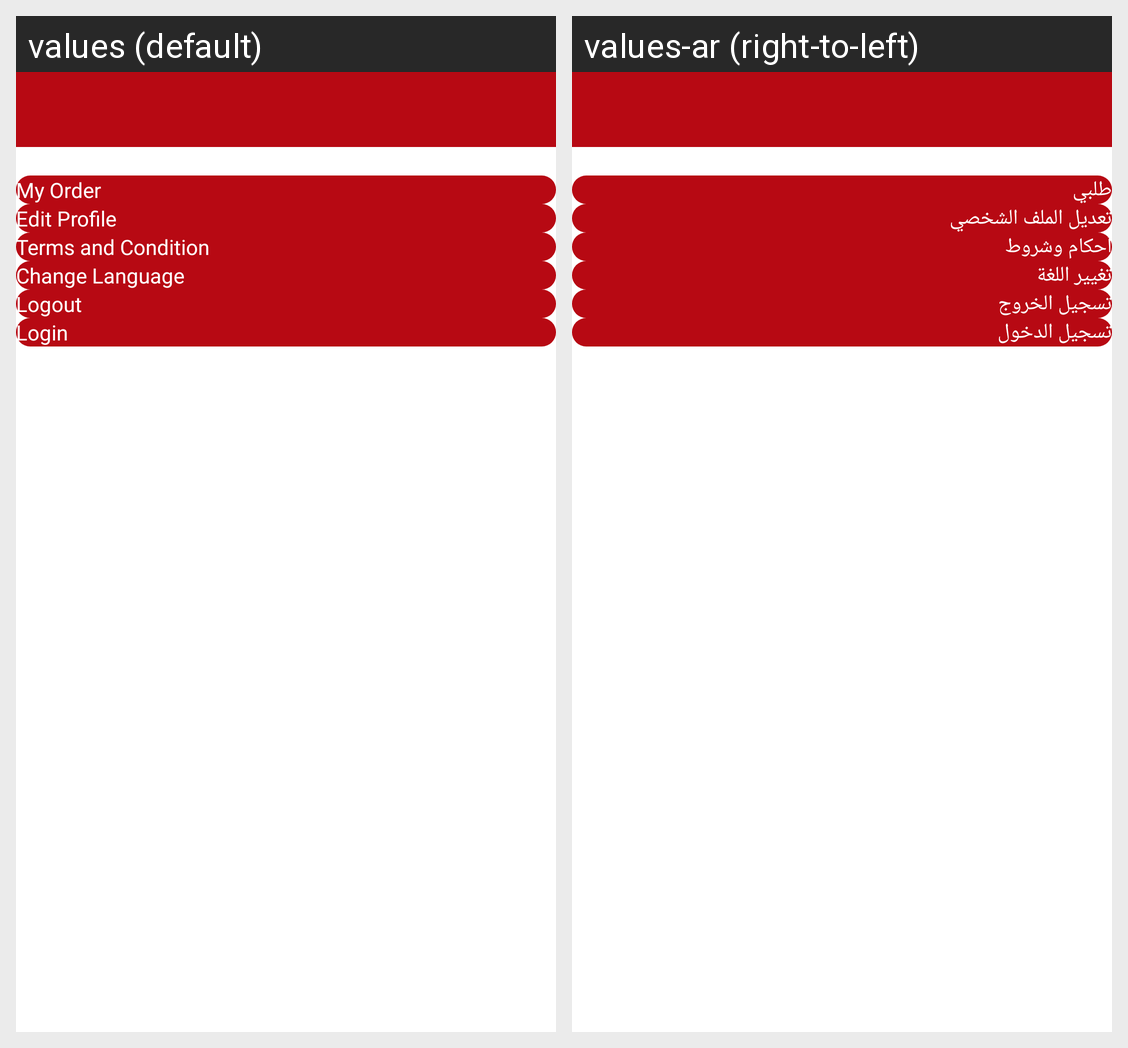

Here is an Android app screen in its default locale and in the app's own translations. Write out the translated-string differences for the strings that appear on this screen.
Android screen res/layout/fragment_profile.xml rendered under 2 locales, left to right: values (default), values-ar (right-to-left). Device: Nexus 5 (rendered at 1080×1920; each locale shown at half size, 540×960, under a caption strip naming it); theme Theme.Catering.
Strings drawn on this screen, with the default value and each locale's value (text and hints the layout hard-codes, and strings that could not be matched under every locale, appear in the picture but are not listed):

my_order
  values: My Order
  values-ar: طلبي

edit_profile
  values: Edit Profile
  values-ar: تعديل الملف الشخصي

term_and_condition
  values: Terms and Condition
  values-ar: أحكام وشروط

change_language
  values: Change Language
  values-ar: تغيير اللغة

Logout
  values: Logout
  values-ar: تسجيل الخروج

login_titile_text
  values: Login
  values-ar: تسجيل الدخول
